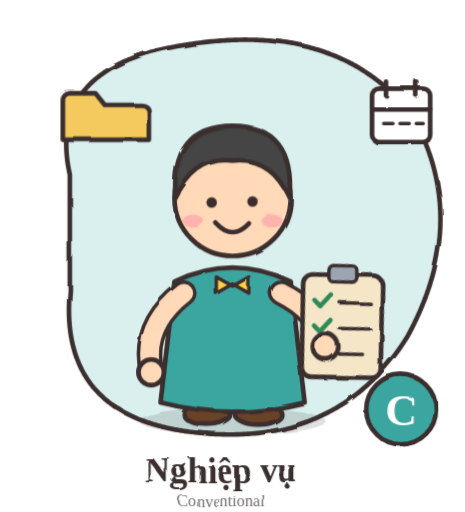
t = 0.00 s
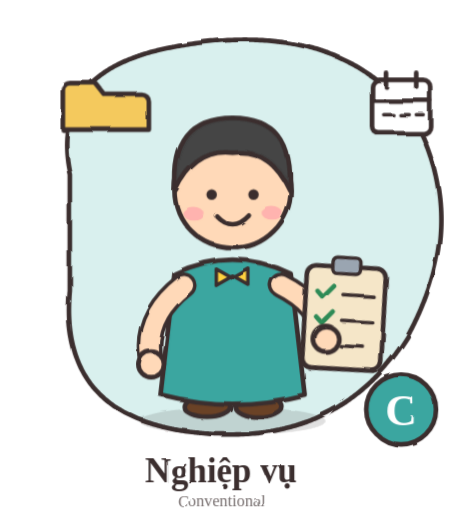
t = 1.13 s
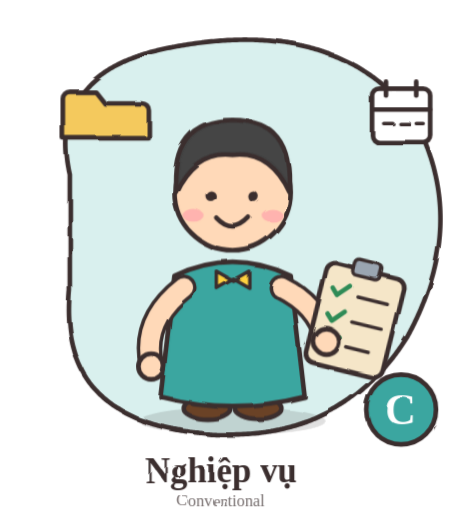
t = 3.38 s
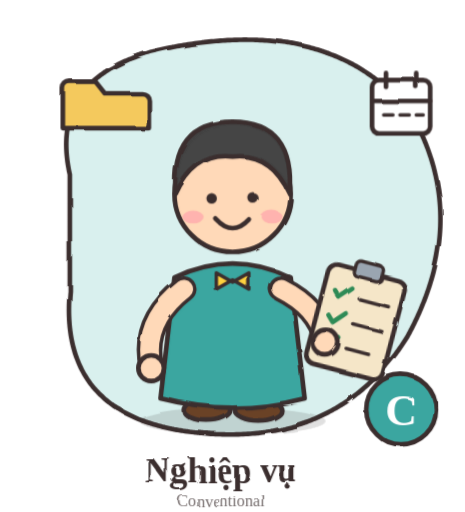
t = 4.50 s
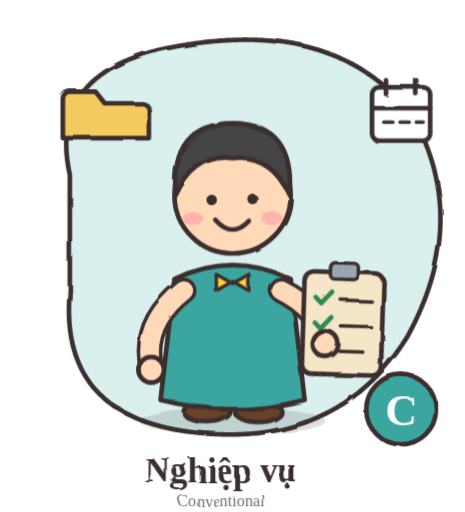
t = 6.39 s
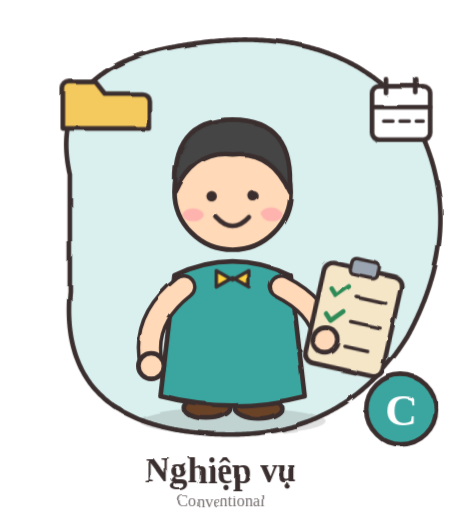
t = 7.34 s

The animated SVG that drew these frames (rendered in a browser with its animation timeline set to each time). Animation: 1 SMIL element (animate=1), 5 CSS @keyframes rules; one cycle of 9.00 s, repeats indefinitely.

<svg xmlns="http://www.w3.org/2000/svg" viewBox="0 0 400 440" width="400" height="440" role="img" aria-label="C - Nghiệp vụ"><title>C – Nghiệp vụ (Conventional)</title><style>.bob{animation:bob 2s ease-in-out infinite}.wig{transform-box:fill-box;transform-origin:50% 100%;animation:wig 1.3s ease-in-out infinite}.flt{animation:flt 3s ease-in-out infinite}.flt2{animation:flt 3.4s ease-in-out infinite reverse}.spin{transform-box:fill-box;transform-origin:50% 50%;animation:spin 9s linear infinite}.eyes{transform-box:fill-box;transform-origin:50% 50%;animation:blink 4s infinite}@keyframes bob{0%,100%{transform:translateY(0)}50%{transform:translateY(-7px)}}@keyframes wig{0%,100%{transform:rotate(-7deg)}50%{transform:rotate(7deg)}}@keyframes flt{0%,100%{transform:translateY(0)}50%{transform:translateY(-10px)}}@keyframes spin{to{transform:rotate(360deg)}}@keyframes blink{0%,92%,100%{transform:scaleY(1)}96%{transform:scaleY(.1)}}</style><defs><filter id="sketch" x="-5%" y="-5%" width="110%" height="110%"><feTurbulence type="fractalNoise" baseFrequency="0.03" numOctaves="2" seed="3" result="n"><animate attributeName="seed" values="3;7;11;5" dur="0.9s" repeatCount="indefinite" calcMode="discrete"/></feTurbulence><feDisplacementMap in="SourceGraphic" in2="n" scale="3.2"/></filter></defs><g filter="url(#sketch)" stroke-linecap="round" stroke-linejoin="round"><path d="M60 150 Q40 60 150 40 Q290 14 355 100 Q405 190 350 290 Q290 385 170 372 Q50 360 60 250z" fill="#d9f0ee" stroke="#3b2f2f" stroke-width="4" stroke-dasharray="2 0"/><g class="flt"><path d="M54 120 v-34 a6 6 0 0 1 6 -6 h22 l8 10 h32 a6 6 0 0 1 6 6 v24z" fill="#f4c95d" stroke="#3b2f2f" stroke-width="4" stroke-linejoin="round"/></g><g class="flt2"><rect x="320" y="76" width="50" height="46" rx="6" fill="#fff" stroke="#3b2f2f" stroke-width="4"/><path d="M320 94 h50" stroke="#3b2f2f" stroke-width="4"/><path d="M332 70 v12 M358 70 v12" stroke="#3b2f2f" stroke-width="4" stroke-linecap="round"/><path d="M330 106 h8 M344 106 h8 M358 106 h6" stroke="#3b2f2f" stroke-width="3" stroke-linecap="round"/></g><ellipse cx="200" cy="362" rx="80" ry="12" fill="#3b2f2f" fill-opacity=".15"/><g class="bob"><ellipse cx="178" cy="356" rx="20" ry="9" fill="#6b4226" stroke="#3b2f2f" stroke-width="4"/><ellipse cx="222" cy="356" rx="20" ry="9" fill="#6b4226" stroke="#3b2f2f" stroke-width="4"/><path d="M150 242 Q200 218 250 242 L262 346 Q200 362 138 346z" fill="#3aa6a0" stroke="#3b2f2f" stroke-width="4" stroke-linejoin="round"/><path d="M158 252 Q122 280 130 318" fill="none" stroke="#3b2f2f" stroke-width="22" stroke-linecap="round"/><path d="M158 252 Q122 280 130 318" fill="none" stroke="#ffd9b8" stroke-width="16" stroke-linecap="round"/><circle cx="130" cy="320" r="11" fill="#ffd9b8" stroke="#3b2f2f" stroke-width="4"/><path d="M242 252 Q274 268 280 296" fill="none" stroke="#3b2f2f" stroke-width="22" stroke-linecap="round"/><path d="M242 252 Q274 268 280 296" fill="none" stroke="#ffd9b8" stroke-width="16" stroke-linecap="round"/><circle cx="200" cy="170" r="50" fill="#ffd9b8" stroke="#3b2f2f" stroke-width="4"/><path d="M151 170 Q146 108 200 108 Q254 108 249 170 Q232 134 200 138 Q168 134 151 170z" fill="#444" stroke="#3b2f2f" stroke-width="4" stroke-linejoin="round"/><g class="eyes"><circle cx="182" cy="174" r="4.5" fill="#3b2f2f"/><circle cx="218" cy="174" r="4.5" fill="#3b2f2f"/></g><ellipse cx="166" cy="190" rx="9" ry="5.5" fill="#ff9aa9" fill-opacity=".6"/><ellipse cx="234" cy="190" rx="9" ry="5.5" fill="#ff9aa9" fill-opacity=".6"/><path d="M186 192 Q200 207 214 192" fill="none" stroke="#3b2f2f" stroke-width="4"/><path d="M186 238 l14 8 l14 -8 v14 l-14 -8 l-14 8z" fill="#ffd23f" stroke="#3b2f2f" stroke-width="3" stroke-linejoin="round"/><g class="wig"><rect x="266" y="236" width="68" height="88" rx="8" fill="#f5e6c8" stroke="#3b2f2f" stroke-width="4" transform="rotate(8 300 280)"/><g transform="rotate(8 300 280)"><rect x="288" y="228" width="24" height="14" rx="4" fill="#9aa5b1" stroke="#3b2f2f" stroke-width="3"/><path d="M276 258 l5 5 l9 -10 M276 280 l5 5 l9 -10 M276 302 l5 5 l9 -10" fill="none" stroke="#2e8b57" stroke-width="4" stroke-linecap="round" stroke-linejoin="round"/><path d="M298 260 h26 M298 282 h26 M298 304 h20" stroke="#3b2f2f" stroke-width="3" stroke-linecap="round"/></g></g><circle cx="280" cy="298" r="11" fill="#ffd9b8" stroke="#3b2f2f" stroke-width="4"/></g><circle cx="52" cy="400" r="0"/><g font-family="'Segoe Print','Comic Sans MS','Bradley Hand',cursive" text-anchor="middle" fill="#3b2f2f"><circle cx="345" cy="352" r="30" fill="#3aa6a0" stroke="#3b2f2f" stroke-width="4"/><text x="345" y="366" font-size="38" font-weight="700" fill="#fff">C</text><text x="190" y="415" font-size="30" font-weight="700">Nghiệp vụ</text><text x="190" y="435" font-size="14" opacity=".7">Conventional</text></g></g></svg>
